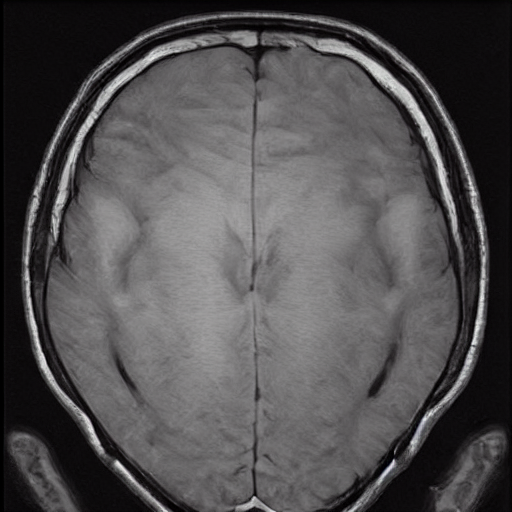
Generation parameters embedded in this image by AUTOMATIC1111 Stable Diffusion web UI or a fork of it (Forge, ...) (PNG 'parameters' text chunk):
Brain Tumor, A mass or growth of abnormal cells in the brain that can damage nearby brain tissue.    <lora:BrainXray_v1.2-000080:1>
Steps: 20, Sampler: DPM++ 2M Karras, CFG scale: 7, Seed: 3122741691, Size: 512x512, Model hash: 6ce0161689, Model: v1-5-pruned-emaonly, Lora hashes: "BrainXray_v1.2-000080: 79540829f889", Version: v1.6.0